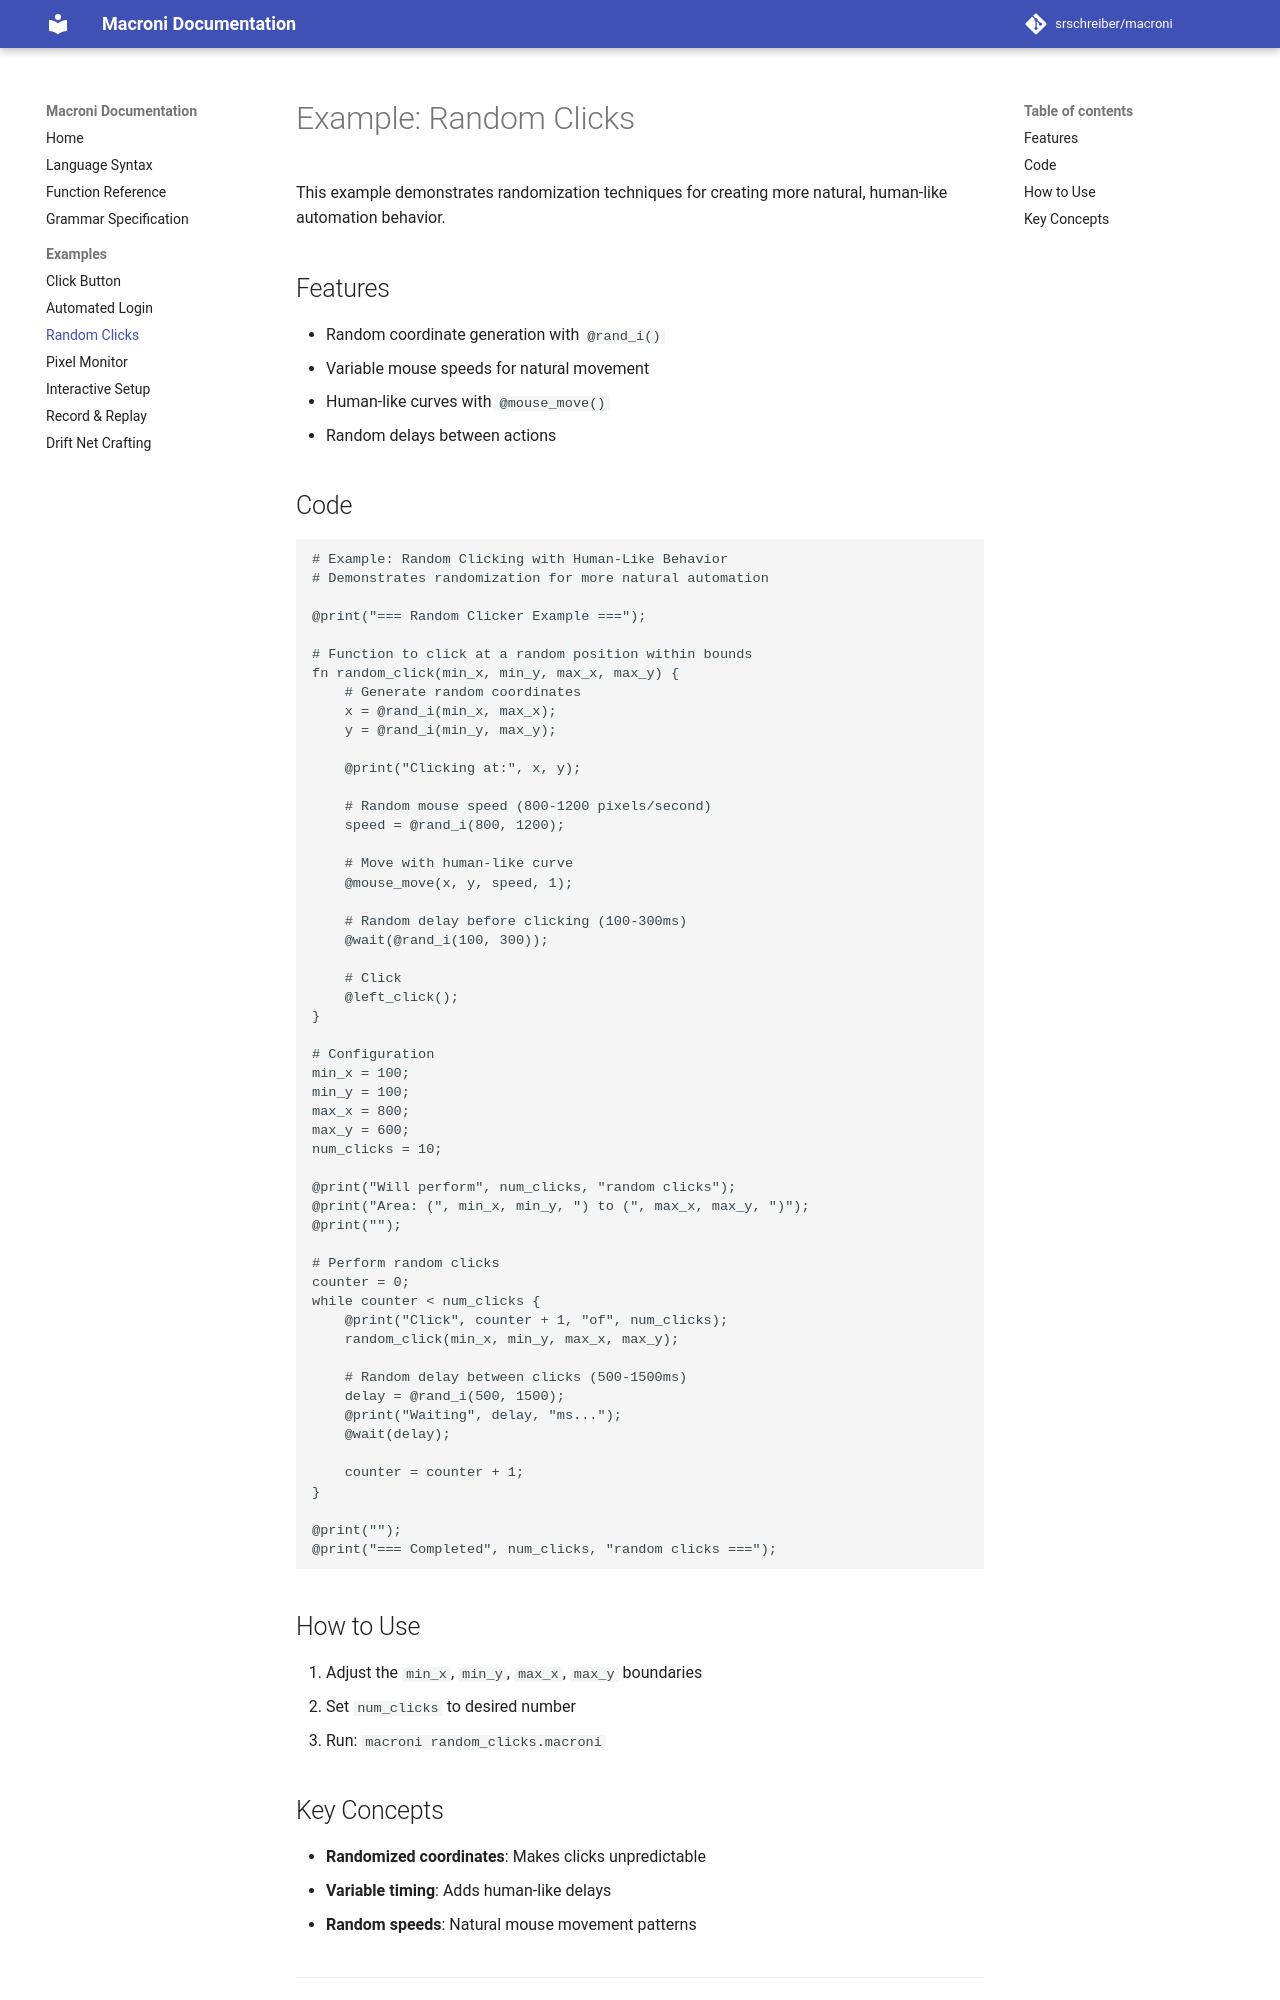

repository: srschreiber/macroni · page: example_random_clicks/index.html · generator: mkdocs

# Example: Random Clicks

This example demonstrates randomization techniques for creating more natural, human-like automation behavior.

## Features

- Random coordinate generation with `@rand_i()`
- Variable mouse speeds for natural movement
- Human-like curves with `@mouse_move()`
- Random delays between actions

## Code

```macroni
# Example: Random Clicking with Human-Like Behavior
# Demonstrates randomization for more natural automation

@print("=== Random Clicker Example ===");

# Function to click at a random position within bounds
fn random_click(min_x, min_y, max_x, max_y) {
    # Generate random coordinates
    x = @rand_i(min_x, max_x);
    y = @rand_i(min_y, max_y);

    @print("Clicking at:", x, y);

    # Random mouse speed (800-1200 pixels/second)
    speed = @rand_i(800, 1200);

    # Move with human-like curve
    @mouse_move(x, y, speed, 1);

    # Random delay before clicking (100-300ms)
    @wait(@rand_i(100, 300));

    # Click
    @left_click();
}

# Configuration
min_x = 100;
min_y = 100;
max_x = 800;
max_y = 600;
num_clicks = 10;

@print("Will perform", num_clicks, "random clicks");
@print("Area: (", min_x, min_y, ") to (", max_x, max_y, ")");
@print("");

# Perform random clicks
counter = 0;
while counter < num_clicks {
    @print("Click", counter + 1, "of", num_clicks);
    random_click(min_x, min_y, max_x, max_y);

    # Random delay between clicks (500-1500ms)
    delay = @rand_i(500, 1500);
    @print("Waiting", delay, "ms...");
    @wait(delay);

    counter = counter + 1;
}

@print("");
@print("=== Completed", num_clicks, "random clicks ===");
```

## How to Use

1. Adjust the `min_x`, `min_y`, `max_x`, `max_y` boundaries
2. Set `num_clicks` to desired number
3. Run: `macroni random_clicks.macroni`
